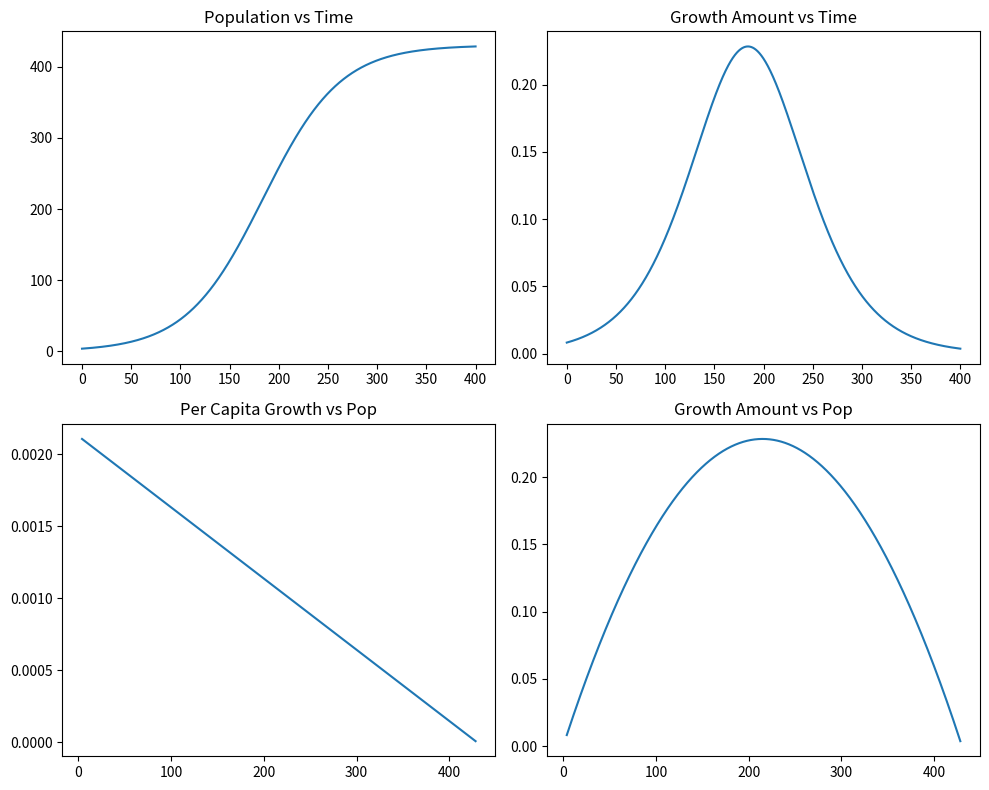

This chart was generated by the following Python code:
import numpy as np
import matplotlib.pyplot as plt

# Parameters and Time
P0, r, K = 3.9, 0.0255, 430
t = np.arange(0, 400, 1/12)

# Vectorized Logistic Growth (Analytical Solution)
# P(t) = K / (1 + ((K - P0) / P0) * exp(-rt))
P = K / (1 + ((K - P0) / P0) * np.exp(-r * t))
P_diff = r * P * (1 - P / K) * (1/12)

# Plotting
fig, axs = plt.subplots(2, 2, figsize=(10, 8))
plots = [
    (t, P, "Population vs Time"),
    (t, P_diff, "Growth Amount vs Time"),
    (P, P_diff / P, "Per Capita Growth vs Pop"),
    (P, P_diff, "Growth Amount vs Pop")
]

for ax, (x, y, title) in zip(axs.flat, plots):
    ax.plot(x, y)
    ax.set_title(title)

plt.tight_layout()
plt.show()
